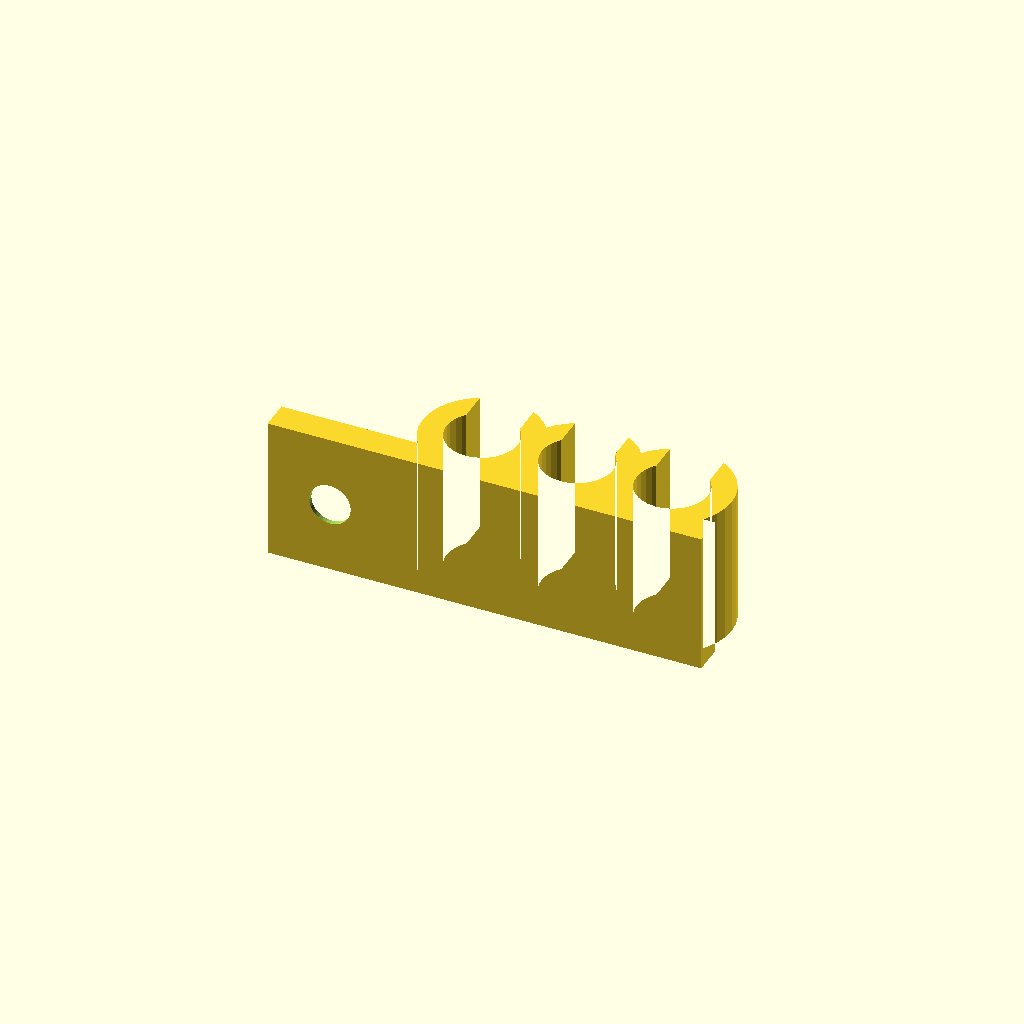
Cell 1: rendered with the file's own defaults.
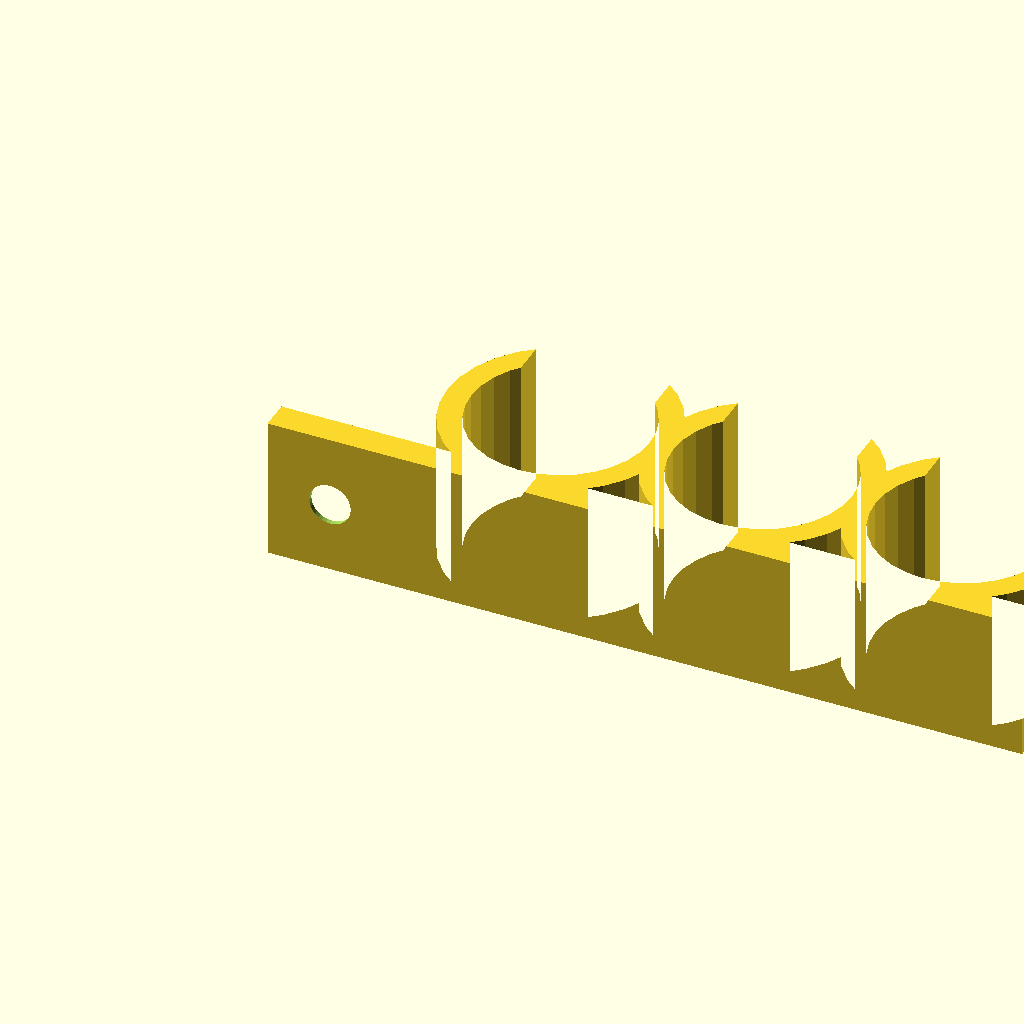
Cell 2 — cable_d set to 15, the other parameters unchanged.
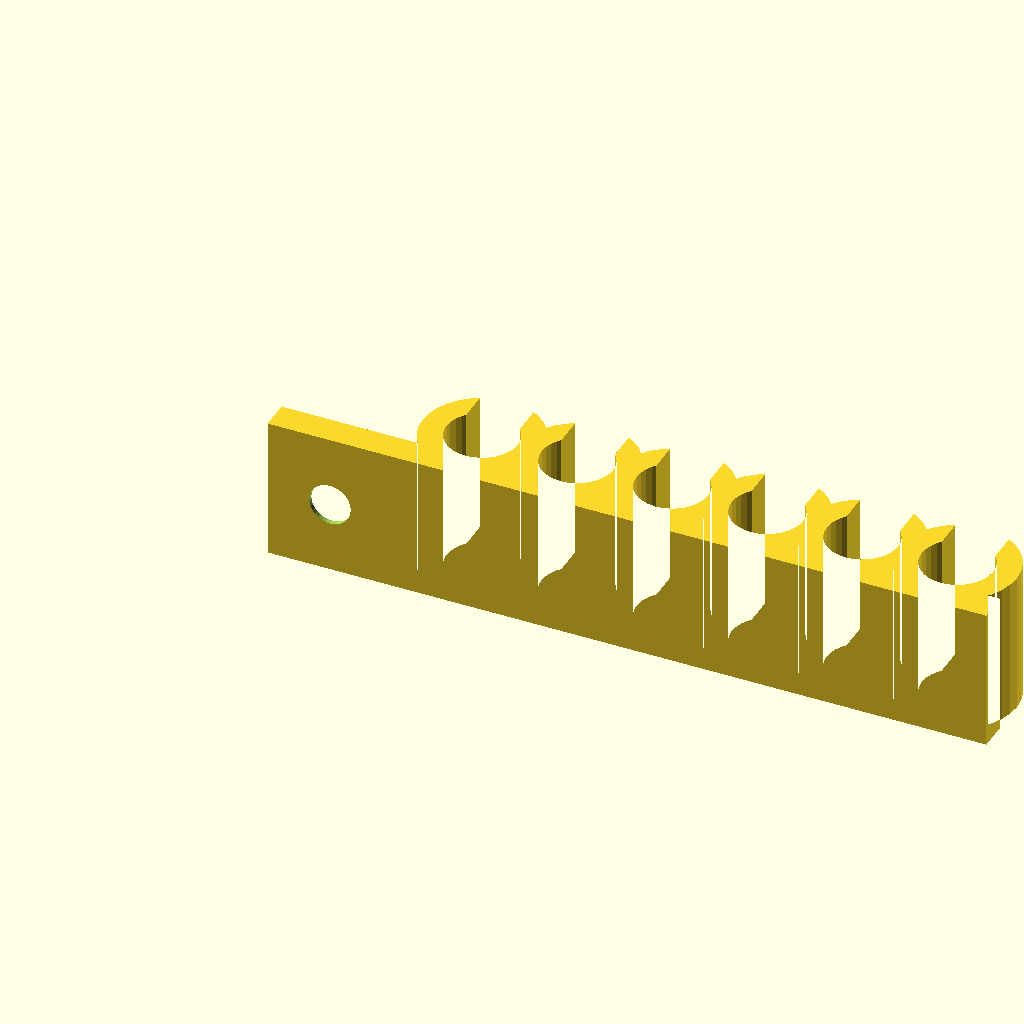
Cell 3 — count set to 6, the other parameters unchanged.
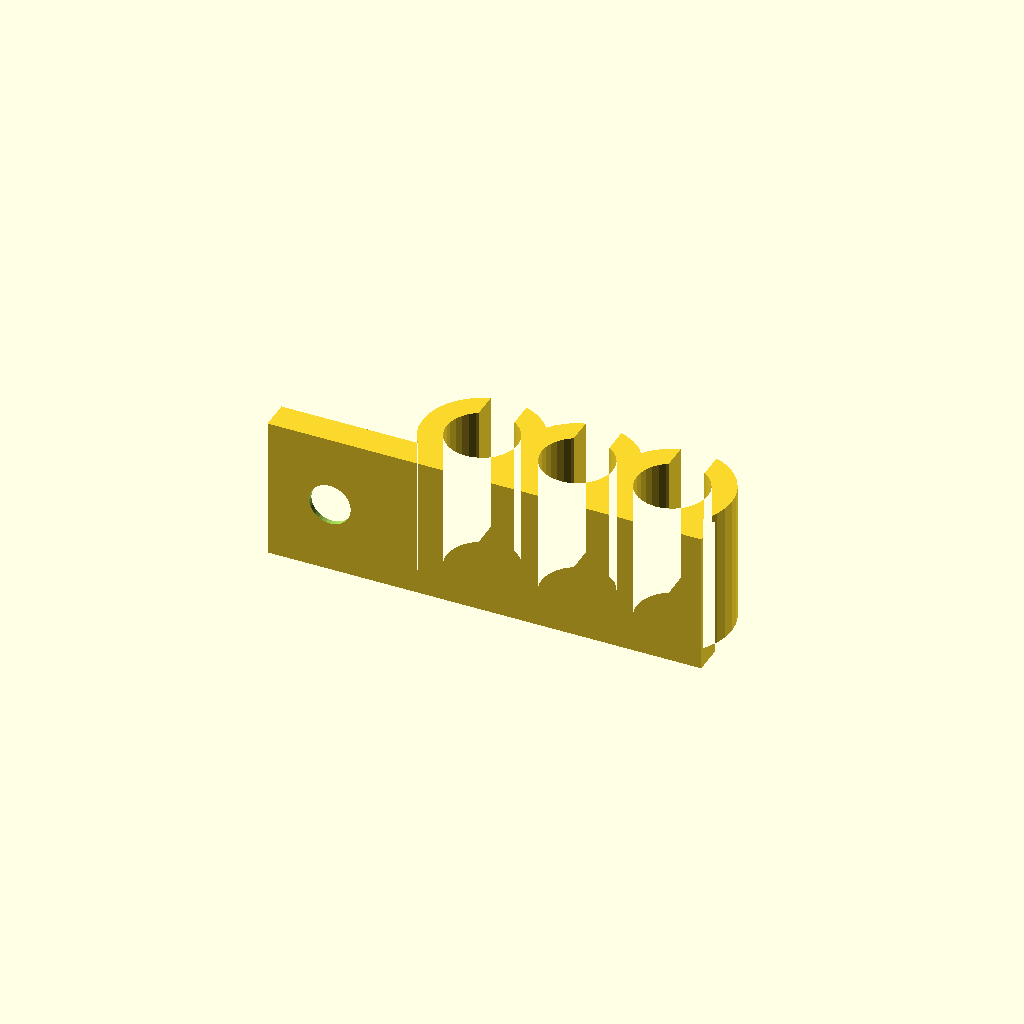
Cell 4: the same model with opening = 0.5.
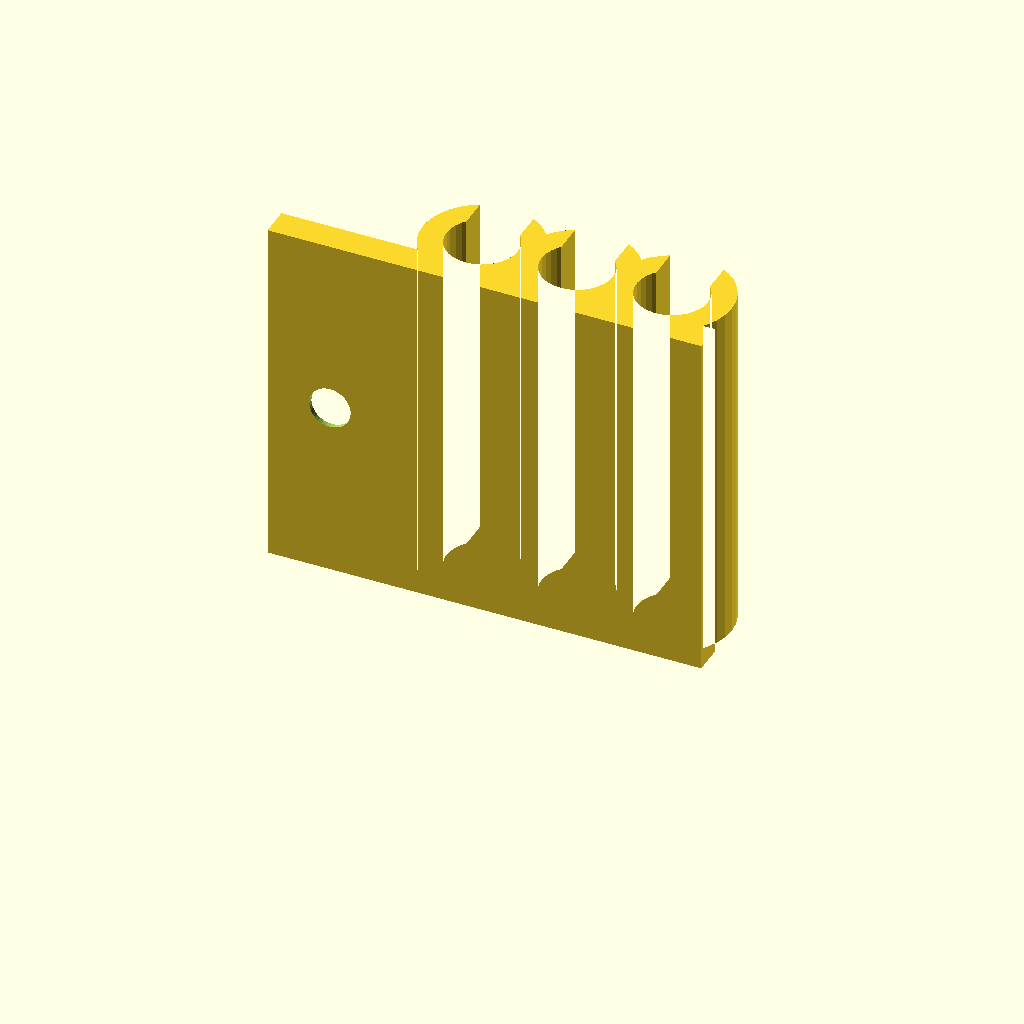
Cell 5: length = 30 (everything else at default).
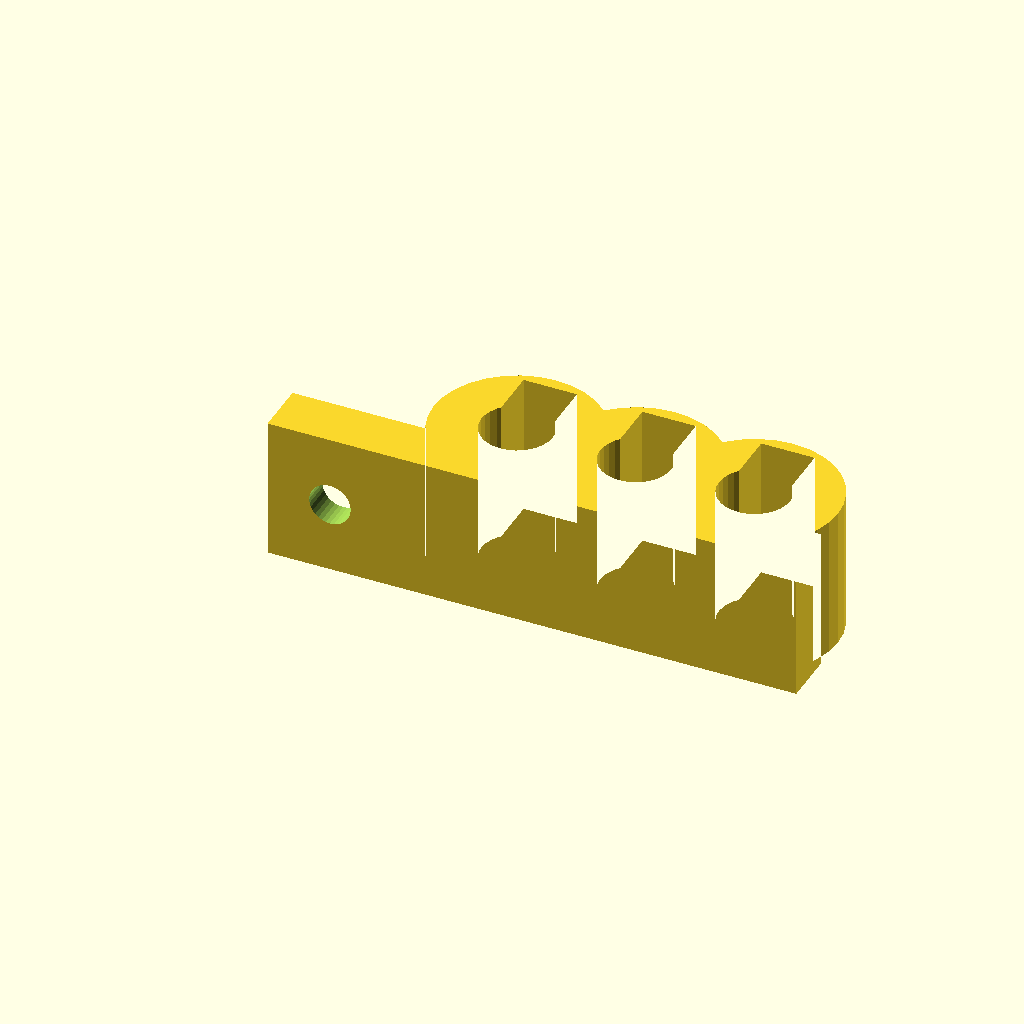
Cell 6 — wall set to 4, the other parameters unchanged.
One fixed orthographic camera (rotation 55°, 0°, 25°; colour scheme Cornfield) for every cell.
The OpenSCAD source (resources/starters/cable-clip/parts/clip.scad):
// Cable clip: snaps one or more cables into a row of open rings. Stick it under a desk with
// double-sided tape, or screw it on.

/* [Cables] */
// Cable diameter (mm)
cable_d = 6; // [3:0.5:15]
// How many cables
count = 3; // [1:1:6]
// Opening (smaller grips tighter)
opening = 0.75; // [0.5:0.05:0.9]

/* [Clip] */
// Clip length (mm)
length = 12; // [6:1:30]
// Wall thickness (mm)
wall = 2; // [1.2:0.2:4]
// Screw hole
screw_hole = true;
// Screw size (mm)
screw_d = 3.5; // [2.5:0.1:5]

/* [Hidden] */
$fn = $preview ? 32 : 64;
pitch = cable_d + wall;
base_len = count * pitch + wall + (screw_hole ? screw_d * 3 : 0);
base_t = wall + 0.5;
x0 = (screw_hole ? screw_d * 3 : 0) + wall / 2 + pitch / 2;

module ring() {
  difference() {
    circle(d = cable_d + 2 * wall);
    circle(d = cable_d);
    translate([-cable_d * opening / 2, 0]) square([cable_d * opening, cable_d]);
  }
}

difference() {
  linear_extrude(length) {
    square([base_len, base_t]);
    for (i = [0 : count - 1]) translate([x0 + i * pitch, base_t + cable_d / 2]) ring();
  }
  if (screw_hole)
    translate([screw_d * 1.5, -1, length / 2]) rotate([-90, 0, 0]) {
      cylinder(d = screw_d, h = base_t + 2);
      translate([0, 0, base_t + 1 - screw_d * 0.6]) cylinder(d1 = screw_d, d2 = screw_d * 2.2, h = screw_d * 0.6 + 0.01);
    }
}
Customizer parameters (derived from the source; name, type, default, range or options):
cable_d: number, default 6, range 3 to 15, step 0.5
count: number, default 3, range 1 to 6, step 1
opening: number, default 0.75, range 0.5 to 0.9, step 0.05
length: number, default 12, range 6 to 30, step 1
wall: number, default 2, range 1.2 to 4, step 0.2
screw_hole: bool, default true
screw_d: number, default 3.5, range 2.5 to 5, step 0.1
